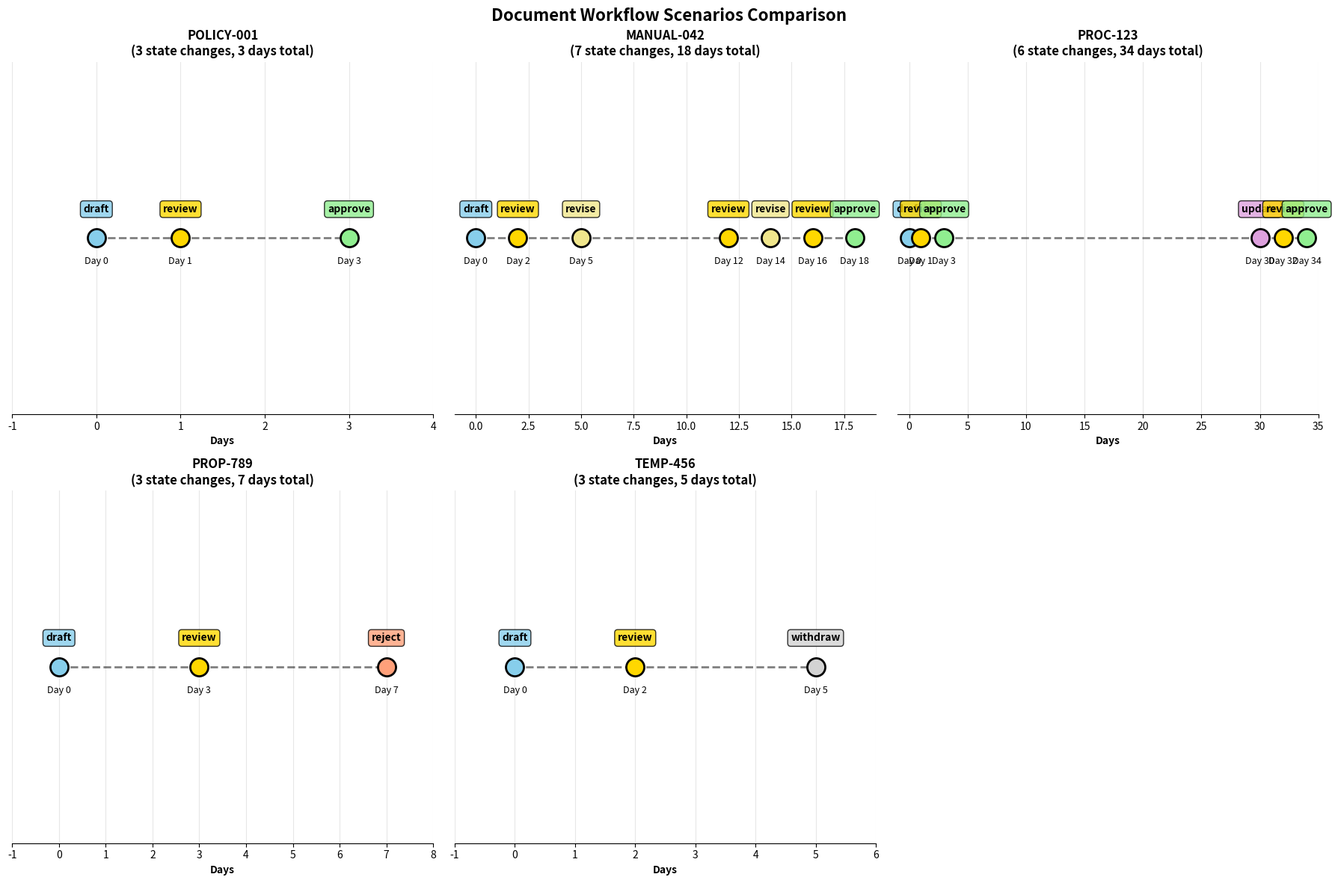
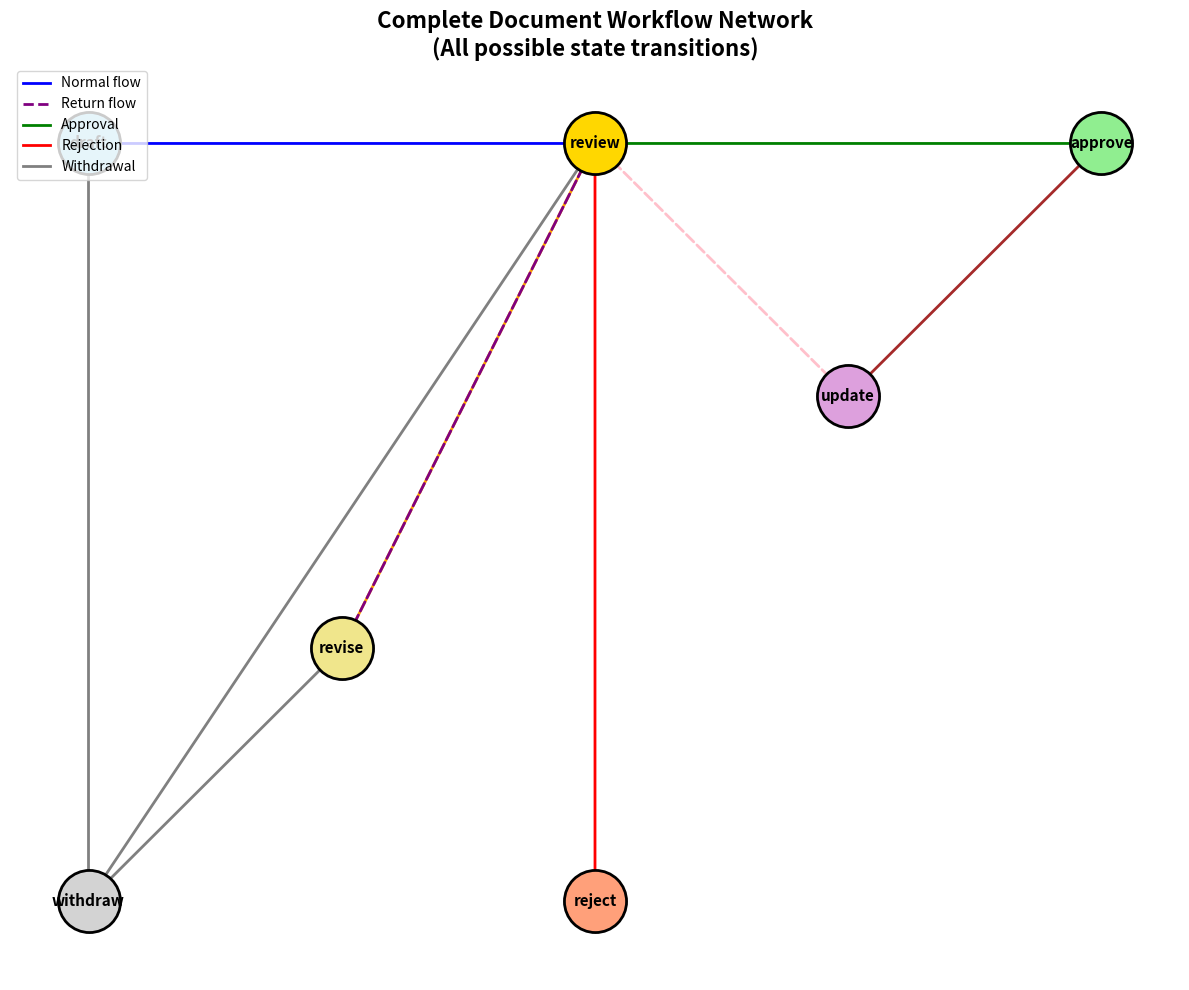
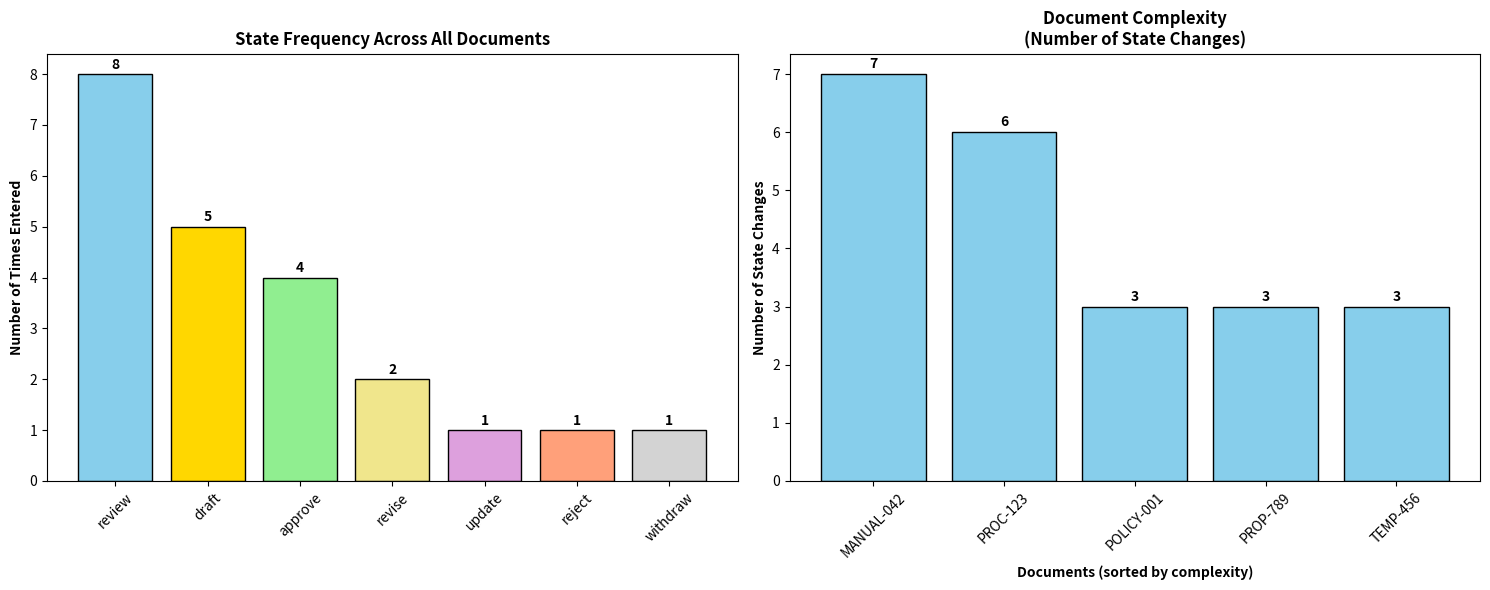

These figures' Python source, in order:
import networkx as nx
import matplotlib.pyplot as plt
import pandas as pd
from datetime import datetime, timedelta
import numpy as np

def create_workflow_scenarios():
    """Create specific workflow scenario examples"""
    
    # Scenario 1: Fast Track Document (Ideal Flow)
    fast_track = [
        {'doc': 'POLICY-001', 'from': None, 'to': 'draft', 'day': 0, 'notes': 'Created by legal team'},
        {'doc': 'POLICY-001', 'from': 'draft', 'to': 'review', 'day': 1, 'notes': 'Ready for review'},
        {'doc': 'POLICY-001', 'from': 'review', 'to': 'approve', 'day': 3, 'notes': 'Approved by manager'}
    ]
    
    # Scenario 2: Revision Loop (Common Reality)
    revision_cycle = [
        {'doc': 'MANUAL-042', 'from': None, 'to': 'draft', 'day': 0, 'notes': 'Initial draft'},
        {'doc': 'MANUAL-042', 'from': 'draft', 'to': 'review', 'day': 2, 'notes': 'Submitted for review'},
        {'doc': 'MANUAL-042', 'from': 'review', 'to': 'revise', 'day': 5, 'notes': 'Needs major changes'},
        {'doc': 'MANUAL-042', 'from': 'revise', 'to': 'review', 'day': 12, 'notes': 'Revised version submitted'},
        {'doc': 'MANUAL-042', 'from': 'review', 'to': 'revise', 'day': 14, 'notes': 'Minor corrections needed'},
        {'doc': 'MANUAL-042', 'from': 'revise', 'to': 'review', 'day': 16, 'notes': 'Final corrections made'},
        {'doc': 'MANUAL-042', 'from': 'review', 'to': 'approve', 'day': 18, 'notes': 'Finally approved'}
    ]
    
    # Scenario 3: Update Cycle (Post-Approval Changes)
    update_cycle = [
        {'doc': 'PROC-123', 'from': None, 'to': 'draft', 'day': 0, 'notes': 'Created'},
        {'doc': 'PROC-123', 'from': 'draft', 'to': 'review', 'day': 1, 'notes': 'Quick review'},
        {'doc': 'PROC-123', 'from': 'review', 'to': 'approve', 'day': 3, 'notes': 'Approved'},
        {'doc': 'PROC-123', 'from': 'approve', 'to': 'update', 'day': 30, 'notes': 'Regulatory change requires update'},
        {'doc': 'PROC-123', 'from': 'update', 'to': 'review', 'day': 32, 'notes': 'Updated version ready'},
        {'doc': 'PROC-123', 'from': 'review', 'to': 'approve', 'day': 34, 'notes': 'Update approved'}
    ]
    
    # Scenario 4: Rejection and Withdrawal
    rejection_scenario = [
        {'doc': 'PROP-789', 'from': None, 'to': 'draft', 'day': 0, 'notes': 'Proposal drafted'},
        {'doc': 'PROP-789', 'from': 'draft', 'to': 'review', 'day': 3, 'notes': 'Submitted'},
        {'doc': 'PROP-789', 'from': 'review', 'to': 'reject', 'day': 7, 'notes': 'Out of scope'}
    ]
    
    withdrawal_scenario = [
        {'doc': 'TEMP-456', 'from': None, 'to': 'draft', 'day': 0, 'notes': 'Started draft'},
        {'doc': 'TEMP-456', 'from': 'draft', 'to': 'review', 'day': 2, 'notes': 'Submitted'},
        {'doc': 'TEMP-456', 'from': 'review', 'to': 'withdraw', 'day': 5, 'notes': 'Author withdrew due to new requirements'}
    ]
    
    return fast_track + revision_cycle + update_cycle + rejection_scenario + withdrawal_scenario

def plot_scenario_comparison():
    """Create a comparison view of different workflow scenarios"""
    scenarios = create_workflow_scenarios()
    df = pd.DataFrame(scenarios)
    
    fig, axes = plt.subplots(2, 3, figsize=(18, 12))
    axes = axes.flatten()
    
    # Group by document
    docs = df['doc'].unique()
    
    state_colors = {
        'draft': '#87CEEB',    # Sky blue
        'review': '#FFD700',   # Gold
        'update': '#DDA0DD',   # Plum
        'revise': '#F0E68C',   # Khaki
        'approve': '#90EE90',  # Light green
        'reject': '#FFA07A',   # Light salmon
        'withdraw': '#D3D3D3'  # Light gray
    }
    
    # Plot each document's journey
    for i, doc in enumerate(docs):
        if i >= len(axes):
            break
            
        ax = axes[i]
        doc_data = df[df['doc'] == doc].copy()
        
        # Create timeline
        days = doc_data['day'].tolist()
        states = doc_data['to'].tolist()
        
        # Plot state changes
        for j, (day, state) in enumerate(zip(days, states)):
            # Plot point
            ax.scatter(day, 0, c=state_colors[state], s=300, 
                      edgecolors='black', linewidth=2, zorder=3)
            
            # Add state label
            ax.annotate(state, (day, 0), xytext=(0, 25), 
                       textcoords='offset points', ha='center',
                       fontweight='bold', fontsize=10,
                       bbox=dict(boxstyle='round,pad=0.3', 
                               facecolor=state_colors[state], alpha=0.8))
            
            # Add day label
            ax.annotate(f'Day {day}', (day, 0), xytext=(0, -25), 
                       textcoords='offset points', ha='center',
                       fontsize=9, style='italic')
            
            # Draw connecting lines
            if j < len(days) - 1:
                ax.plot([day, days[j+1]], [0, 0], 'k--', alpha=0.5, linewidth=2)
        
        # Customize each subplot
        ax.set_title(f'{doc}\n({len(doc_data)} state changes, {days[-1]} days total)', 
                    fontweight='bold', fontsize=12)
        ax.set_ylim(-0.5, 0.5)
        ax.set_xlim(-1, max(days) + 1)
        ax.set_yticks([])
        ax.set_xlabel('Days', fontweight='bold')
        ax.grid(True, alpha=0.3)
        ax.spines['left'].set_visible(False)
        ax.spines['right'].set_visible(False)
        ax.spines['top'].set_visible(False)
    
    # Hide unused subplots
    for i in range(len(docs), len(axes)):
        axes[i].set_visible(False)
    
    plt.suptitle('Document Workflow Scenarios Comparison', fontsize=16, fontweight='bold')
    plt.tight_layout()
    return fig

def plot_workflow_network():
    """Create a network graph showing the complete workflow"""
    fig, ax = plt.subplots(figsize=(12, 10))
    
    # Create workflow graph
    G = nx.DiGraph()
    
    # Add all possible transitions based on your workflow table
    transitions = [
        ('draft', 'review', {'color': 'blue', 'style': 'solid'}),
        ('review', 'approve', {'color': 'green', 'style': 'solid'}),
        ('review', 'reject', {'color': 'red', 'style': 'solid'}),
        ('review', 'revise', {'color': 'orange', 'style': 'solid'}),
        ('revise', 'review', {'color': 'purple', 'style': 'dashed'}),
        ('approve', 'update', {'color': 'brown', 'style': 'solid'}),
        ('update', 'review', {'color': 'pink', 'style': 'dashed'}),
        ('draft', 'withdraw', {'color': 'gray', 'style': 'solid'}),
        ('review', 'withdraw', {'color': 'gray', 'style': 'solid'}),
        ('revise', 'withdraw', {'color': 'gray', 'style': 'solid'})
    ]
    
    for from_state, to_state, attrs in transitions:
        G.add_edge(from_state, to_state, **attrs)
    
    # Define positions for a clear layout
    pos = {
        'draft': (0, 0),
        'review': (2, 0),
        'revise': (1, -2),
        'update': (3, -1),
        'approve': (4, 0),
        'reject': (2, -3),
        'withdraw': (0, -3)
    }
    
    # Node styling
    node_colors = {
        'draft': '#87CEEB',
        'review': '#FFD700',
        'update': '#DDA0DD',
        'revise': '#F0E68C',
        'approve': '#90EE90',
        'reject': '#FFA07A',
        'withdraw': '#D3D3D3'
    }
    
    # Draw nodes
    for node in G.nodes():
        nx.draw_networkx_nodes(G, pos, nodelist=[node], 
                             node_color=node_colors[node],
                             node_size=2000, edgecolors='black', linewidths=2)
    
    # Draw edges with different colors and styles
    for edge in G.edges(data=True):
        from_node, to_node, attrs = edge
        style = attrs.get('style', 'solid')
        color = attrs.get('color', 'black')
        
        nx.draw_networkx_edges(G, pos, edgelist=[(from_node, to_node)],
                             edge_color=color, style=style, width=2,
                             arrowsize=20, arrowstyle='->')
    
    # Draw labels
    nx.draw_networkx_labels(G, pos, font_size=11, font_weight='bold')
    
    # Add legend for edge types
    legend_lines = [
        plt.Line2D([0], [0], color='blue', linewidth=2, label='Normal flow'),
        plt.Line2D([0], [0], color='purple', linewidth=2, linestyle='--', label='Return flow'),
        plt.Line2D([0], [0], color='green', linewidth=2, label='Approval'),
        plt.Line2D([0], [0], color='red', linewidth=2, label='Rejection'),
        plt.Line2D([0], [0], color='gray', linewidth=2, label='Withdrawal')
    ]
    ax.legend(handles=legend_lines, loc='upper left', bbox_to_anchor=(0, 1))
    
    ax.set_title('Complete Document Workflow Network\n(All possible state transitions)', 
                fontsize=16, fontweight='bold')
    ax.axis('off')
    
    plt.tight_layout()
    return fig

def plot_state_statistics():
    """Create statistics visualization from the scenarios"""
    scenarios = create_workflow_scenarios()
    df = pd.DataFrame(scenarios)
    
    fig, (ax1, ax2) = plt.subplots(1, 2, figsize=(15, 6))
    
    # State frequency
    state_counts = df['to'].value_counts()
    colors = ['#87CEEB', '#FFD700', '#90EE90', '#F0E68C', '#DDA0DD', '#FFA07A', '#D3D3D3']
    
    bars1 = ax1.bar(state_counts.index, state_counts.values, 
                   color=colors[:len(state_counts)], edgecolor='black', linewidth=1)
    ax1.set_title('State Frequency Across All Documents', fontweight='bold')
    ax1.set_ylabel('Number of Times Entered', fontweight='bold')
    ax1.tick_params(axis='x', rotation=45)
    
    # Add value labels
    for bar, value in zip(bars1, state_counts.values):
        ax1.text(bar.get_x() + bar.get_width()/2, bar.get_height() + 0.05,
                str(value), ha='center', va='bottom', fontweight='bold')
    
    # Document complexity (number of state changes)
    doc_complexity = df.groupby('doc').size().sort_values(ascending=False)
    
    bars2 = ax2.bar(range(len(doc_complexity)), doc_complexity.values, 
                   color='skyblue', edgecolor='black', linewidth=1)
    ax2.set_title('Document Complexity\n(Number of State Changes)', fontweight='bold')
    ax2.set_ylabel('Number of State Changes', fontweight='bold')
    ax2.set_xlabel('Documents (sorted by complexity)', fontweight='bold')
    ax2.set_xticks(range(len(doc_complexity)))
    ax2.set_xticklabels(doc_complexity.index, rotation=45)
    
    # Add value labels
    for i, (bar, value) in enumerate(zip(bars2, doc_complexity.values)):
        ax2.text(bar.get_x() + bar.get_width()/2, bar.get_height() + 0.05,
                str(value), ha='center', va='bottom', fontweight='bold')
    
    plt.tight_layout()
    return fig

# Generate all example visualizations
if __name__ == "__main__":
    print("Creating Document State Change Example Graphs...")
    print("=" * 55)
    
    # Create the visualizations
    fig1 = plot_scenario_comparison()
    fig2 = plot_workflow_network() 
    fig3 = plot_state_statistics()
    
    plt.show()
    
    # Print scenario data
    scenarios = create_workflow_scenarios()
    df = pd.DataFrame(scenarios)
    
    print("\nScenario Summary:")
    print("-" * 40)
    for doc in df['doc'].unique():
        doc_data = df[df['doc'] == doc]
        total_days = doc_data['day'].max()
        final_state = doc_data.iloc[-1]['to']
        print(f"{doc}: {len(doc_data)} changes, {total_days} days, ended in '{final_state}'")
